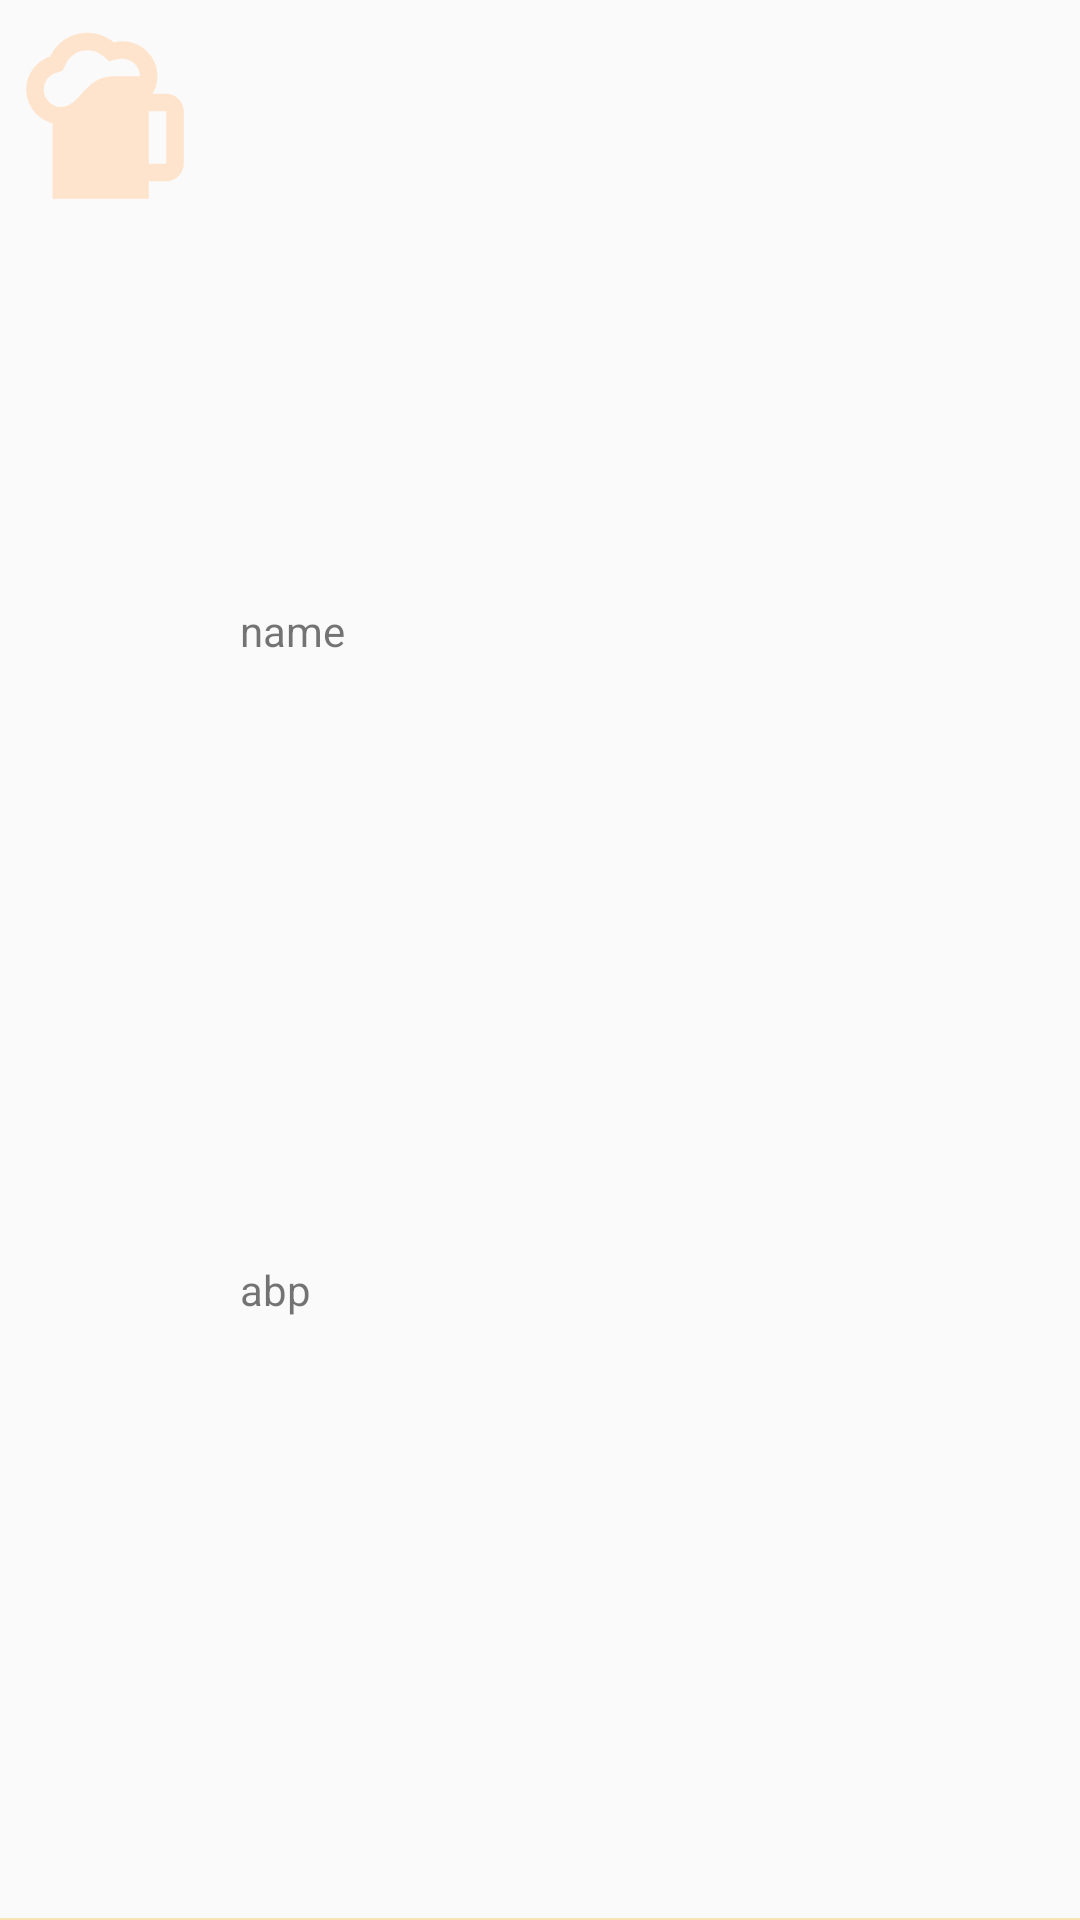

Write the Android layout XML for this screen, with the resource values it uses.
<!-- AndroidManifest.xml: application theme Theme.SampleAppSplash -->
<!-- res/layout/beer_recycler_view.xml -->
<?xml version="1.0" encoding="utf-8"?>
<androidx.constraintlayout.widget.ConstraintLayout xmlns:android="http://schemas.android.com/apk/res/android"
    android:layout_width="match_parent"
    android:layout_height="wrap_content"
    android:id="@+id/beer_placeholder"
    xmlns:app="http://schemas.android.com/apk/res-auto">

    <ImageView
        android:id="@+id/beer_image"
        android:layout_width="70dp"
        android:layout_height="70dp"
        android:layout_marginTop="5dp"
        android:src="@drawable/ic_default_beer"
        app:layout_constraintLeft_toLeftOf="parent"
        app:layout_constraintTop_toTopOf="parent"/>
    <TextView
        android:id="@+id/beer_name"
        android:layout_width="wrap_content"
        android:layout_height="wrap_content"
        android:paddingLeft="10dp"
        android:text="name"
        app:layout_constraintLeft_toRightOf="@+id/beer_image"
        app:layout_constraintTop_toTopOf="parent"
        app:layout_constraintBottom_toTopOf="@+id/beer_abv"
        />
    <TextView
        android:id="@+id/beer_abv"
        android:layout_width="wrap_content"
        android:layout_height="wrap_content"
        android:paddingLeft="10dp"
        android:text="abp"
        app:layout_constraintLeft_toRightOf="@+id/beer_image"
        app:layout_constraintTop_toBottomOf="@+id/beer_name"
        app:layout_constraintBottom_toBottomOf="parent"/>
    <View
        android:layout_width="match_parent"
        android:layout_height="0.5dp"
        android:background="@color/beer_tint_200"
        app:layout_constraintLeft_toLeftOf="parent"
        app:layout_constraintBottom_toBottomOf="parent"/>


</androidx.constraintlayout.widget.ConstraintLayout>
<!-- resources referenced by this layout -->
<resources>
  <color name="beer_tint_200">#F7E4B3</color>
  <!-- drawable ic_default_beer (drawable) -->
  <?xml version="1.0" encoding="utf-8"?>
  <vector android:height="24dp" android:tint="#FFE4CD"
      android:viewportHeight="24" android:viewportWidth="24"
      android:width="24dp" xmlns:android="http://schemas.android.com/apk/res/android">
      <path android:fillColor="@android:color/white" android:pathData="M19,9h-1.56C17.79,8.41 18,7.73 18,7c0,-2.21 -1.79,-4 -4,-4c-0.34,0 -0.66,0.05 -0.98,0.13C12.2,2.45 11.16,2.02 10,2.02c-1.89,0 -3.51,1.11 -4.27,2.71C4.15,5.26 3,6.74 3,8.5c0,1.86 1.28,3.41 3,3.86L6,21h11v-2h2c1.1,0 2,-0.9 2,-2v-6C21,9.9 20.1,9 19,9zM7,10.5c-1.1,0 -2,-0.9 -2,-2c0,-0.85 0.55,-1.6 1.37,-1.88l0.8,-0.27l0.36,-0.76C8,4.62 8.94,4.02 10,4.02c0.79,0 1.39,0.35 1.74,0.65l0.78,0.65c0,0 0.64,-0.32 1.47,-0.32c1.1,0 2,0.9 2,2c0,0 -3,0 -3,0C9.67,7 9.15,10.5 7,10.5zM19,17h-2v-6h2V17z"/>
  </vector>
  <style name="Theme.SampleAppSplash" parent="Theme.AppCompat.Light.NoActionBar">
          
          <item name="colorPrimary">@color/beer_500</item>
          <item name="colorPrimaryDark">@color/beer_700</item>
          <item name="colorAccent">@color/beer_tint_200</item>
          
      </style>
  <color name="beer_500">#D6AF4D</color>
  <color name="beer_700">#A5832D</color>
</resources>
